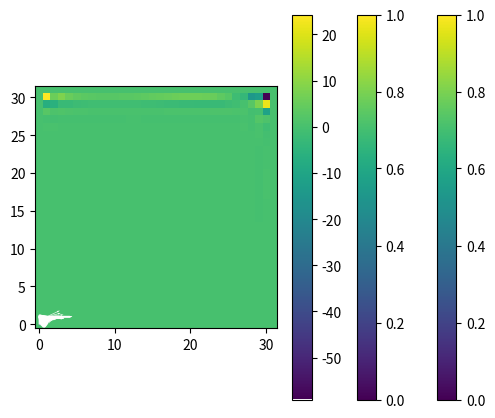

Source code (Python):
import numpy as np 
import matplotlib.pyplot as plt 
import matplotlib.animation as animation
from matplotlib import cm 

%matplotlib inline 
%config InlineBackend.figure_format = 'svg' 

plt.rcParams['animation.html'] = 'html5'

def ddx(f, dx):
    result = np.zeros_like(f) 
    result[1:-1, 1:-1] = (f[1:-1, 2:] - f[1:-1, :-2])/2.0/dx
    return result 

def ddy(f, dy):
    result = np.zeros_like(f)
    result[1:-1, 1:-1] = (f[2:, 1:-1] - f[:-2, 1:-1])/2.0/dy 
    return result


def laplacian(f, dx, dy):
    result = np.zeros_like(f) 
    result[1:-1, 1:-1] = (f[1:-1, 2:] - 2*f[1:-1, 1:-1] + f[1:-1, :-2])/dx/dx + (f[2:, 1:-1] - 2*f[1:-1, 1:-1] + f[:-2, 1:-1])/dy/dy 
    return result


def div(u, v, dx, dy):
    return ddx(u, dx) + ddy(v, dy)

def poisson(p, dx, dy, rhs):
    tol = 1e-5
    error = 100 
    max_it = 100 
    it = 0 
    beta = 1.0 

    while error > tol and it < max_it:
        # Neumann boundary conditions 
        p[-1, :] = 0.0          # top wall
        p[0, :] = p[1, :]       # bottom wall
        p[:, -1] = p[:, -2]     # right wall 
        p[:, 0] = p[:, 1]       # left wall 
        
        p_k = p.copy() 

        for i in range(1, nx-1):
            for j in range(1, ny-1):
                p[j, i] = beta*1.0/2.0/(dx*dx + dy*dy) * (-(dx*dx*dy*dy)*rhs[j, i]  + dy*dy*(p[j,i+1] + p[j, i-1]) + dx*dx*(p[j+1, i] + p[j-1, i])) + (1.0 - beta)*p_k[j, i]


        diff = p - p_k 
        error = np.linalg.norm(diff, 2)
        it += 1
    return error

def poisson_vectorised(p, dx, dy, b):
    pn = np.empty_like(p) 
    pn = p.copy() 
    it = 0 
    err = 1e5 
    tol = 1e-5 
    maxit = 50 
    while it < maxit and err > tol:
        pn = p.copy() 
        p[1:-1, 1:-1] = (((pn[1:-1, 2:] + pn[1:-1, 0:-2]) * dy**2 + 
                          (pn[2:, 1:-1] + pn[0:-2, 1:-1]) * dx**2) / 
                          (2 * (dx**2 + dy**2)) - 
                          dx**2 * dy**2 / (2 * (dx**2 + dy**2)) *
                          b[1:-1, 1:-1])
    
        p[:, -1] = p[:, -2] # dp/dy = 0 at x = 2 
        p[0, :] = p[1, :]   # dp/dy = 0 at y = 0 
        p[:, 0] = p[:, 1]   # dp/dx = 0 at x = 0 
        p[-1, :] = 0        # p = 0 at the top wall 
        err = np.linalg.norm(p.ravel() - pn.ravel(), 2)
        it += 1 

    return err 

Lx = 1.0    # m 
Ly = 1.0    # m

nx = 32 
ny = 32

x = np.linspace(0, Lx, nx) 
dx = x[1] - x[0]

y = np.linspace(0, Ly, ny) 
dy = y[1] - y[0] 

xx, yy = np.meshgrid(x, y)

# conditions and flow properties 
Uwall = 10.0     # m/s - top wall velocity
nu = 0.05       # m2/s - kinematic viscosity

# stability conditions 
dt1 = 0.5/(nu*(1.0/dx/dx + 1.0/dy/dy))
dt2 = 2.0*nu/(Uwall*Uwall) 
dt = min(dt1, dt2)

u = np.zeros([ny, nx]) 
v = np.zeros_like(u) 
p = np.zeros_like(u) 

t = 0.0 
tend = 1000*dt

vel = np.sqrt(u**2 + v**2)

sol = []
sol.append(vel)

while t < tend: 
   # set boundary conditions 
   # top wall
   u[-1, :] = Uwall 
   v[-1, :] = 0.0 
   # bottom wall 
   u[0, :] = 0.0
   v[0, :] = 0.0
   # right wall 
   u[:, -1] = 0.0 
   v[:, -1] = 0.0 
   # left wall 
   u[:, 0] = 0.0
   v[:, 0] = 0.0 

   # x-momentum 
   uRHS = -ddx(u*u, dx) - ddy(v*u, dy) + nu*laplacian(u, dx, dy)
   # y-momentum
   vRHS = -ddx(u*v, dx) - ddy(v*v, dy) + nu*laplacian(v, dx, dy)

   ut = u + dt*uRHS 
   vt = u + dt*vRHS

   # build pressure poisson equation
   pRHS = div(u, v, dx, dy)/dt + div(uRHS, vRHS, dx, dy)
   # solve the poisson equation for the pressure
   err = poisson_vectorised(p, dx, dy, pRHS) 

   dpdx = ddx(p, dx) 
   dpdy = ddy(p, dy) 

   u += dt*uRHS - dt*dpdx 
   v += dt*vRHS - dt*dpdy 

   vel = np.sqrt(u**2 + v**2)
   sol.append(vel)
   
   t += dt

fig = plt.figure(figsize=(6.1, 5), facecolor='w')
ims = []
levs = np.linspace(-1, 1, 20)
i = 0
t = 0.0

for solution in sol:
    if (i%10 == 0):
        im = plt.contourf(xx, yy, solution, cmap=cm.jet, levels=levs, vmax=1.0, vmin=0.0)
        im2 = plt.quiver(xx, yy, u, v, color='w')
        ims.append(im.collections + [im2])

    i += 1
    t += dt 

cbar = plt.colorbar()

ani = animation.ArtistAnimation(fig, ims, interval=35, blit=True, repeat_delay=1000)
ani

vel = np.sqrt(u**2 + v**2)
plt.contourf(xx, yy, vel, cmap='jet')
plt.quiver(xx, yy, u, v, color='w')
plt.colorbar()

divu = div(u, v, dx, dy) 
plt.imshow(divu, origin='lower') 
plt.colorbar()

